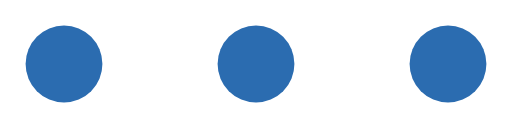
t = 0.00 s
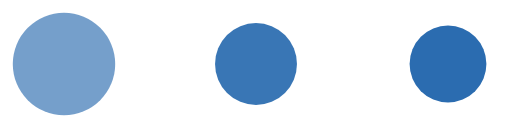
t = 0.20 s
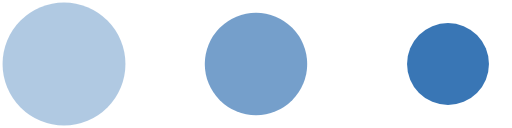
t = 0.36 s
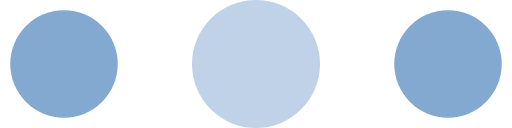
t = 0.56 s
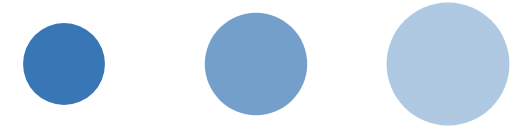
t = 0.76 s
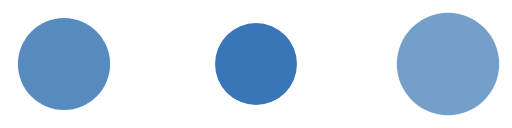
t = 0.92 s

The animated SVG that drew these frames (rendered in a browser with its animation timeline set to each time). Animation: 6 SMIL elements (animate=6); one cycle of 1.12 s, repeats indefinitely.

<svg xmlns="http://www.w3.org/2000/svg" width="120" height="30" viewBox="0 0 120 30">
  <defs>
    <style>
      circle { fill: #2b6cb0; }
    </style>
  </defs>

  <circle cx="15" cy="15" r="9">
    <animate attributeName="r"
      values="9;15;9"
      dur="0.8s"
      repeatCount="indefinite" />

    <animate attributeName="opacity"
      values="1;0.3;1"
      dur="0.8s"
      repeatCount="indefinite" />
  </circle>

  <circle cx="60" cy="15" r="9">
    <animate attributeName="r"
      values="9;15;9"
      dur="0.8s"
      begin="0.16s"
      repeatCount="indefinite" />

    <animate attributeName="opacity"
      values="1;0.3;1"
      dur="0.8s"
      begin="0.16s"
      repeatCount="indefinite" />
  </circle>

  <circle cx="105" cy="15" r="9">
    <animate attributeName="r"
      values="9;15;9"
      dur="0.8s"
      begin="0.32s"
      repeatCount="indefinite" />

    <animate attributeName="opacity"
      values="1;0.3;1"
      dur="0.8s"
      begin="0.32s"
      repeatCount="indefinite" />
  </circle>
</svg>
